Run: headless pygame with SDL's dummy video driver; simulated clock (each Clock.tick advances the game by its frame time, no real sleeping); random seed 0; keys injected as events and as key.get_pressed() state; no mouse input.
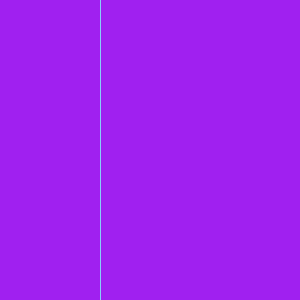
Frame 1 of 4 · flips 1–60 · no input
Frame 2 of 4 · flips 61–180 · tapped SPACE, RETURN · held RIGHT (→), D · screen unchanged from frame 1, image omitted
Frame 3 of 4 · flips 181–300 · held DOWN (↓), S · screen unchanged from frame 2, image omitted
Frame 4 of 4 · flips 301–420 · held LEFT (←), A, UP (↑), W · screen unchanged from frame 3, image omitted

The pygame program that drew these frames:

# Example file showing a basic pygame "game loop"
import pygame

# pygame setup
pygame.init()
SCREEN_WIDTH = 300
SCREEN_HEIGHT = 300
screen = pygame.display.set_mode((SCREEN_WIDTH, SCREEN_HEIGHT))
clock = pygame.time.Clock()
running = True

# colors
LIGHT_SKY_BLUE = (135, 206, 250)

while running:
    # poll for events
    # pygame.QUIT event means the user clicked X to close your window
    for event in pygame.event.get():
        if event.type == pygame.QUIT:
            running = False

    # fill the screen with a color to wipe away anything from last frame
    screen.fill("purple")

    # RENDER YOUR GAME HERE
    pygame.draw.line(screen, LIGHT_SKY_BLUE, (SCREEN_WIDTH/3, 0), (SCREEN_WIDTH/3, 300))
    pygame.draw.line(screen, LIGHT_SKY_BLUE, (SCREEN_WIDTH/3, 0), (SCREEN_WIDTH/3, 300))


    # flip() the display to put your work on screen
    pygame.display.flip()

    clock.tick(60)  # limits FPS to 60

pygame.quit()
